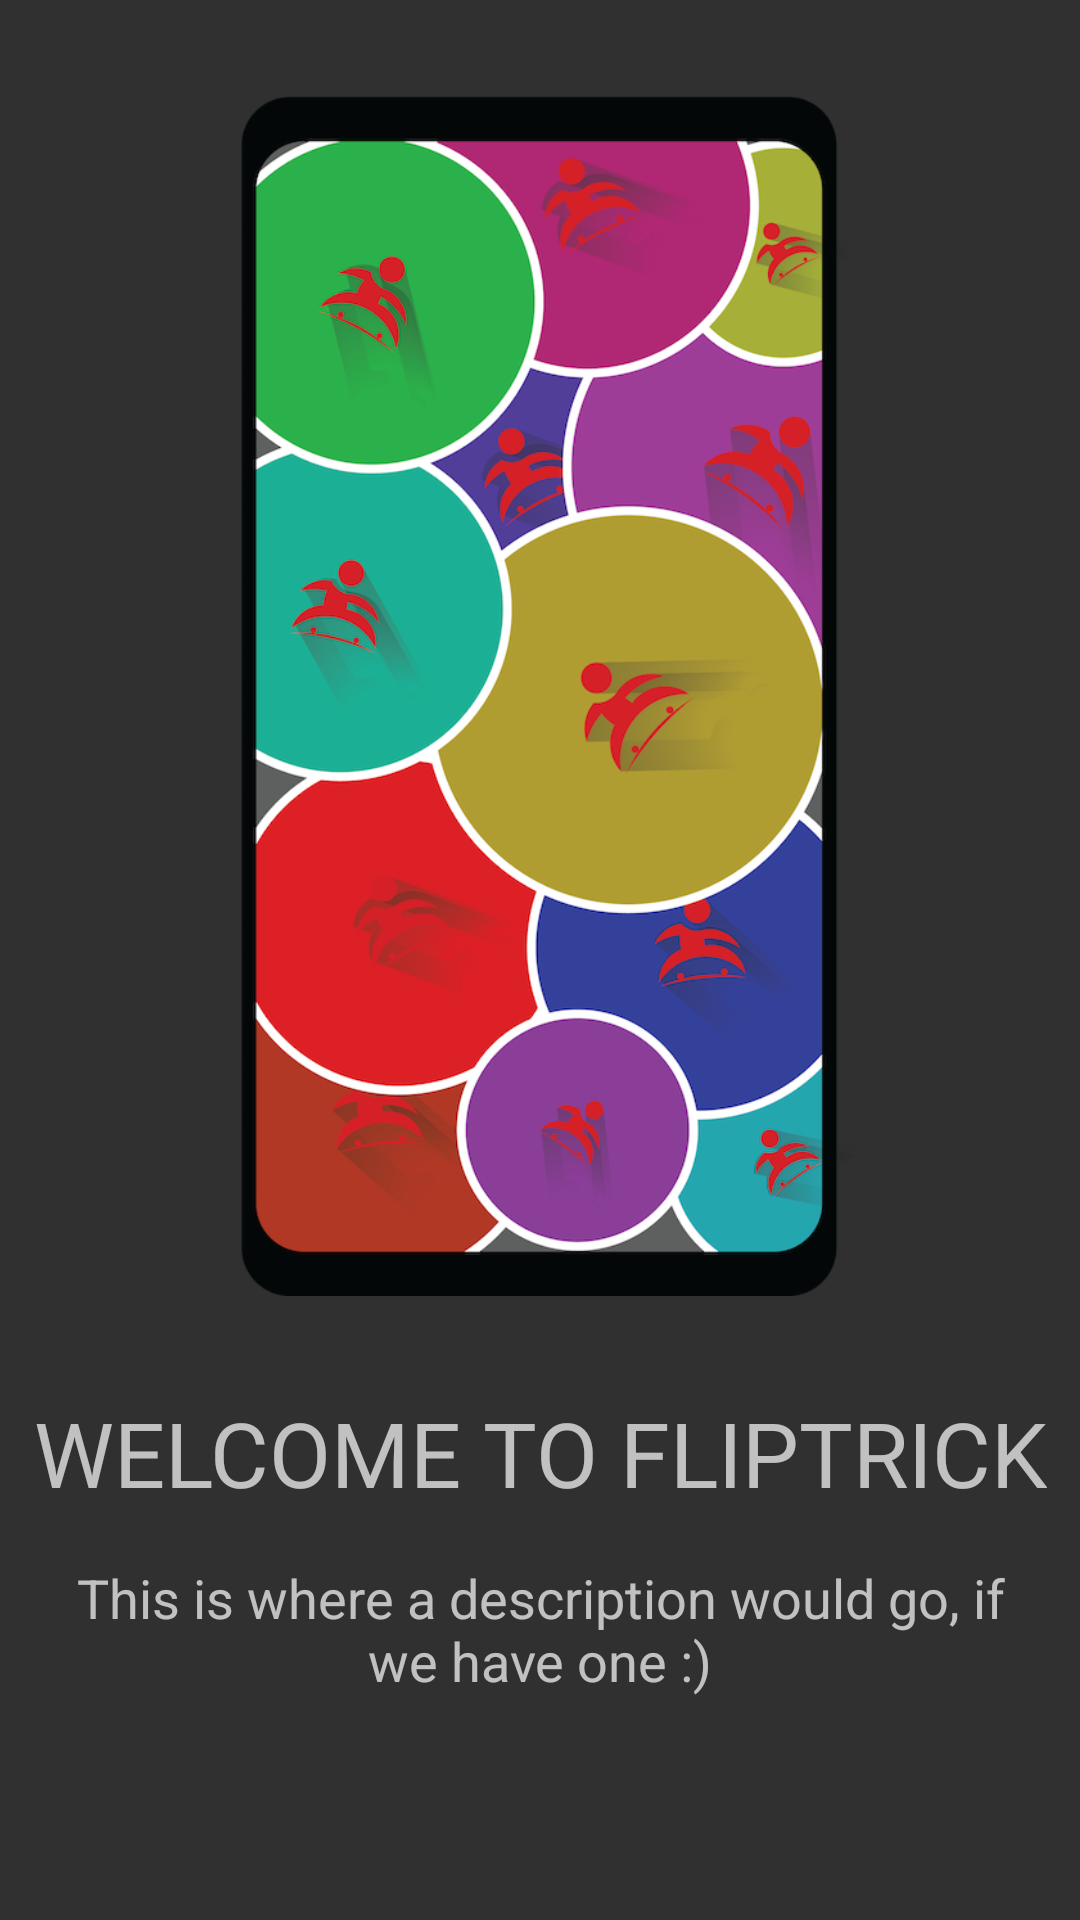

Here is an Android app screen rendered from its layout file. Give the layout XML and the strings, colors and styles it references.
<!-- AndroidManifest.xml: activity theme AppTheme -->
<!-- res/layout/fragment_onboarding.xml -->
<?xml version="1.0" encoding="utf-8"?>
<android.support.constraint.ConstraintLayout xmlns:android="http://schemas.android.com/apk/res/android"
    xmlns:app="http://schemas.android.com/apk/res-auto"
    xmlns:tools="http://schemas.android.com/tools"
    android:id="@+id/constraintLayout"
    android:layout_width="match_parent"
    android:layout_height="match_parent"
    tools:context=".OnboardingActivity$PlaceholderFragment">

    <TextView
        android:id="@+id/section_label"
        android:layout_width="wrap_content"
        android:layout_height="wrap_content"
        android:layout_marginEnd="16dp"
        android:layout_marginStart="16dp"
        android:layout_marginTop="32dp"
        android:text="Welcome to FlipTrick"
        android:textAlignment="center"
        android:textAllCaps="true"
        android:textAppearance="@style/TextAppearance.AppCompat.Display1"
        android:textSize="30sp"
        app:layout_constraintEnd_toEndOf="parent"
        app:layout_constraintHorizontal_bias="0.493"
        app:layout_constraintLeft_toLeftOf="parent"
        app:layout_constraintStart_toStartOf="parent"
        app:layout_constraintTop_toBottomOf="@+id/section_img"
        tools:layout_constraintLeft_creator="1"
        tools:layout_constraintTop_creator="1" />

    <TextView
        android:id="@+id/section_desc"
        android:layout_width="0dp"
        android:layout_height="wrap_content"
        android:layout_marginBottom="32dp"
        android:layout_marginEnd="16dp"
        android:layout_marginStart="16dp"
        android:layout_marginTop="16dp"
        android:gravity="center"
        android:text="This is where a description would go, if we have one :)"
        android:textAlignment="center"
        android:textAppearance="@style/TextAppearance.AppCompat.Medium"
        app:layout_constraintBottom_toBottomOf="parent"
        app:layout_constraintEnd_toEndOf="parent"
        app:layout_constraintHorizontal_bias="0.0"
        app:layout_constraintStart_toStartOf="parent"
        app:layout_constraintTop_toBottomOf="@+id/section_label"
        app:layout_constraintVertical_bias="0.0" />

    <ImageView
        android:id="@+id/section_img"
        android:layout_width="0dp"
        android:layout_height="400dp"
        android:layout_marginEnd="32dp"
        android:layout_marginStart="32dp"
        android:layout_marginTop="32dp"
        android:src="@drawable/challenge"
        app:layout_constraintEnd_toEndOf="parent"
        app:layout_constraintHorizontal_bias="0.497"
        app:layout_constraintStart_toStartOf="parent"
        app:layout_constraintTop_toTopOf="parent" />

</android.support.constraint.ConstraintLayout>
<!-- resources referenced by this layout -->
<resources>
  <!-- drawable challenge: png bitmap (drawable-hdpi, 257168 bytes) -->
  <style name="AppTheme" parent="Theme.AppCompat.NoActionBar">
          
          <item name="colorPrimary">@color/colorPrimary</item>
          <item name="colorPrimaryDark">@color/colorPrimaryDark</item>
          <item name="colorAccent">@color/colorAccent</item>
  
          
          <item name="android:windowContentTransitions">true</item>
          
  
          <item name="android:navigationBarColor">@color/colorPrimaryDark</item>
  
          <item name="android:windowBackground">@color/colorBackground</item>
          <item name="android:colorBackground">@color/colorBackground</item>
      </style>
  <color name="colorPrimary">#212121</color>
  <color name="colorPrimaryDark">#000000</color>]
  <color name="colorAccent">#b71c1c</color>
  <color name="colorBackground">#303030</color>
</resources>
